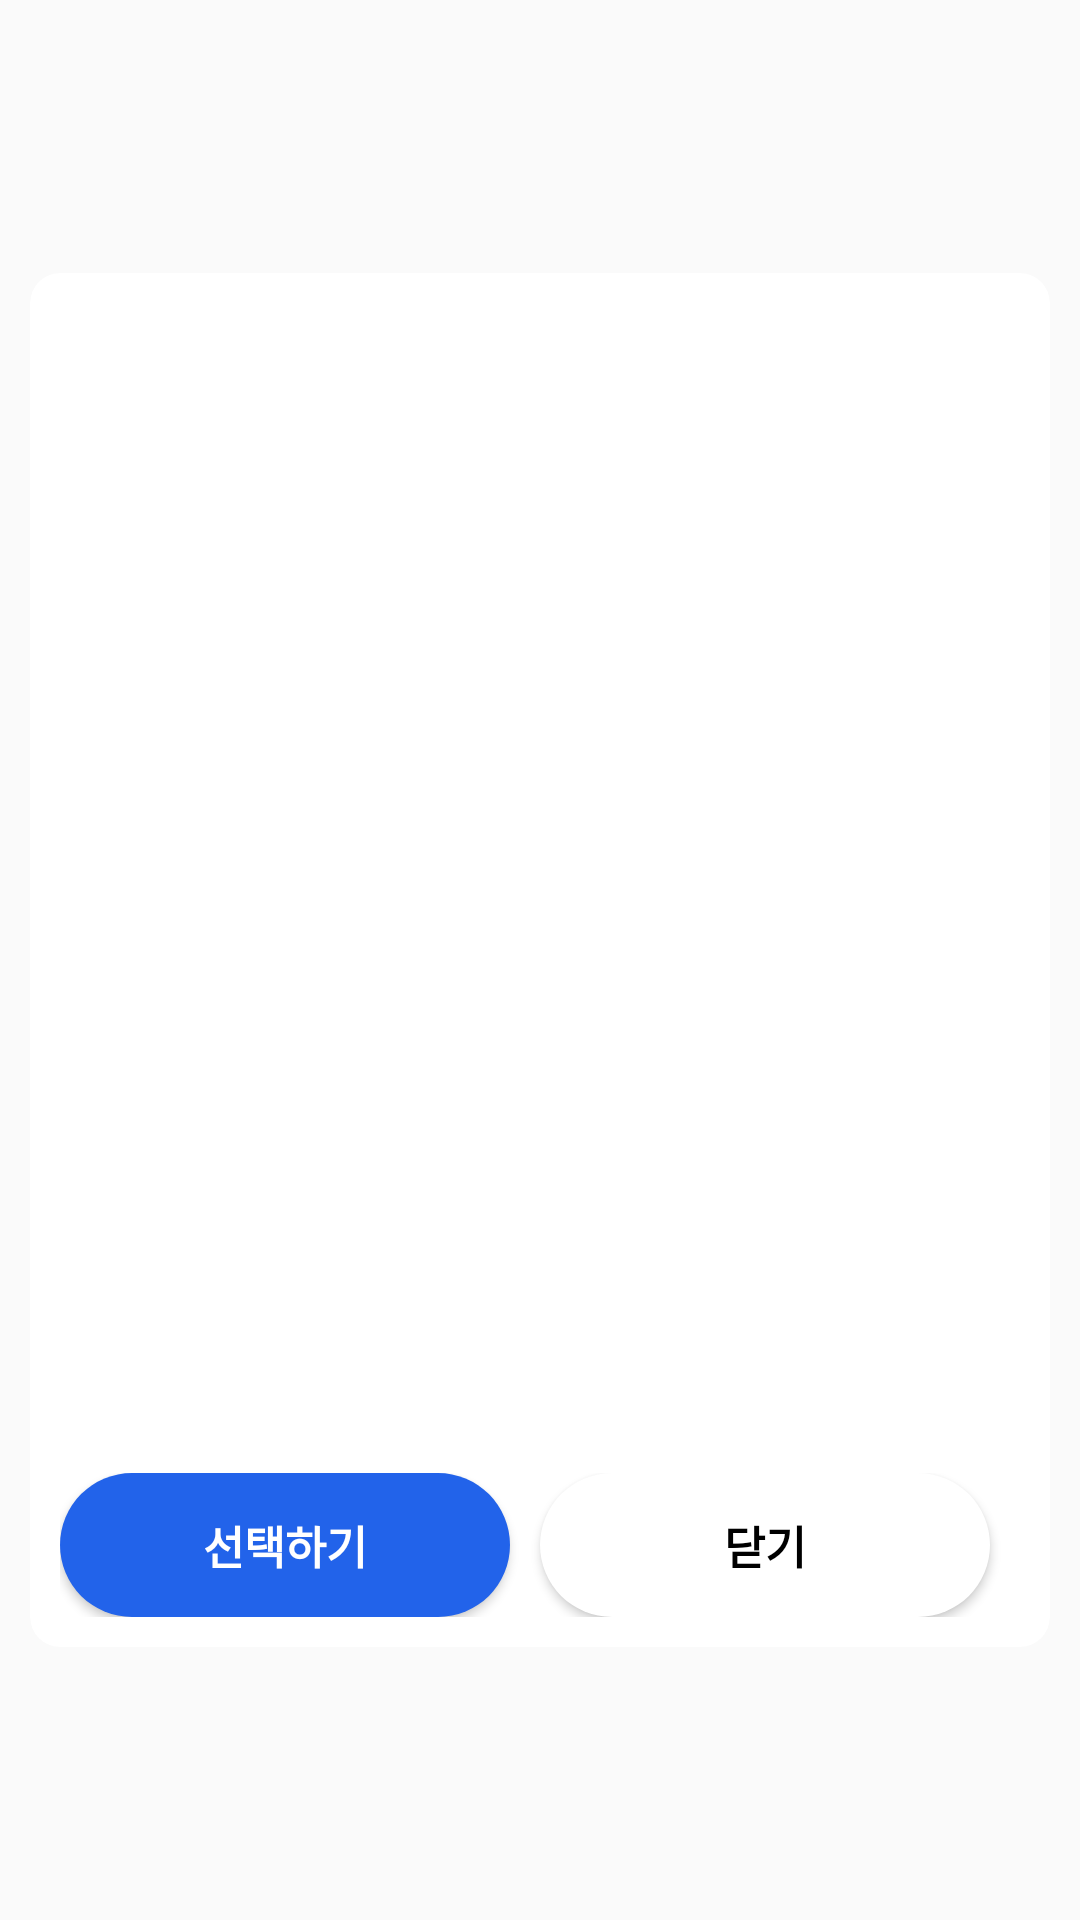

Layout XML and referenced resources for this Android screen:
<!-- AndroidManifest.xml: application theme Theme.MyApplication -->
<!-- res/layout/fragment_image_detail.xml -->
<?xml version="1.0" encoding="utf-8"?>
<LinearLayout xmlns:android="http://schemas.android.com/apk/res/android"
    xmlns:app="http://schemas.android.com/apk/res-auto"
    xmlns:tools="http://schemas.android.com/tools"
    android:layout_width="match_parent"
    android:layout_height="match_parent"
    android:gravity="center"
    android:orientation="vertical"
    android:padding="10dp"
    tools:context=".ImageDetailFragment">

    <com.google.android.material.card.MaterialCardView
        android:id="@+id/generatedImageCard"
        android:layout_width="match_parent"
        android:layout_height="wrap_content"
        android:layout_margin="@dimen/margin_small"
        app:cardCornerRadius="10dp"
        app:cardElevation="@dimen/card_elevation_small">

        <LinearLayout
            android:layout_width="match_parent"
            android:layout_height="match_parent"
            android:orientation="vertical">

            <ImageView
                android:id="@+id/generatedImageView"
                android:layout_width="match_parent"
                android:layout_height="350dp"
                android:layout_margin="20dp"
                android:scaleType="centerCrop" />


            <LinearLayout
                android:layout_width="match_parent"
                android:layout_height="wrap_content"
                android:orientation="horizontal"
                android:weightSum="2"
                android:padding="10dp">

                <androidx.appcompat.widget.AppCompatButton
                    android:id="@+id/download"
                    android:layout_width="0dp"
                    android:layout_height="wrap_content"
                    android:layout_gravity="center"
                    android:layout_marginEnd="10dp"
                    android:layout_weight="1"
                    android:background="@drawable/rounded_bg2"
                    android:text="@string/download"
                    android:textAllCaps="false"
                    android:textColor="@color/white"
                    android:textSize="15sp"
                    android:textStyle="bold"
                    app:rippleColor="@color/white" />

                <androidx.appcompat.widget.AppCompatButton
                    android:id="@+id/close"
                    android:layout_width="0dp"
                    android:layout_height="wrap_content"
                    android:layout_gravity="center"
                    android:layout_marginEnd="10dp"
                    android:layout_weight="1"
                    android:background="@drawable/rounded_bg2"
                    android:backgroundTint="@color/white"
                    android:text="@string/close"
                    android:textAllCaps="false"
                    android:textColor="@color/black"
                    android:textSize="15sp"
                    android:textStyle="bold"
                    app:rippleColor="@color/white" />
            </LinearLayout>

        </LinearLayout>
    </com.google.android.material.card.MaterialCardView>
</LinearLayout>
<!-- resources referenced by this layout -->
<resources>
  <!-- drawable rounded_bg2 (drawable) -->
  <?xml version="1.0" encoding="utf-8"?>
  <shape xmlns:android="http://schemas.android.com/apk/res/android"
      android:shape="rectangle">
      <solid android:color="#2263EA" />
      <corners android:radius="30dp" />
  </shape>
  <string name="close">닫기</string>
  <string name="download">선택하기</string>
  <style name="Theme.MyApplication" parent="Theme.AppCompat.Light.DarkActionBar">
          
          <item name="colorPrimary">#2263EA</item>
          <item name="colorPrimaryVariant">#2263EA</item>
          <item name="colorOnPrimary">@color/white</item>
          
          <item name="colorSecondary">@color/teal_200</item>
          <item name="colorSecondaryVariant">@color/teal_700</item>
          <item name="colorOnSecondary">@color/black</item>
          
          <item name="android:statusBarColor" tools:targetApi="21">?attr/colorPrimaryVariant</item>
          
      </style>
  <!-- not gathered from this repository: default colours our renderer supplied (Android Studio template values) -->
  <color name="teal_200">#FF03DAC5</color>
  <color name="teal_700">#FF018786</color>
  <color name="black">#FF000000</color>
  <color name="white">#FFFFFFFF</color>
</resources>
